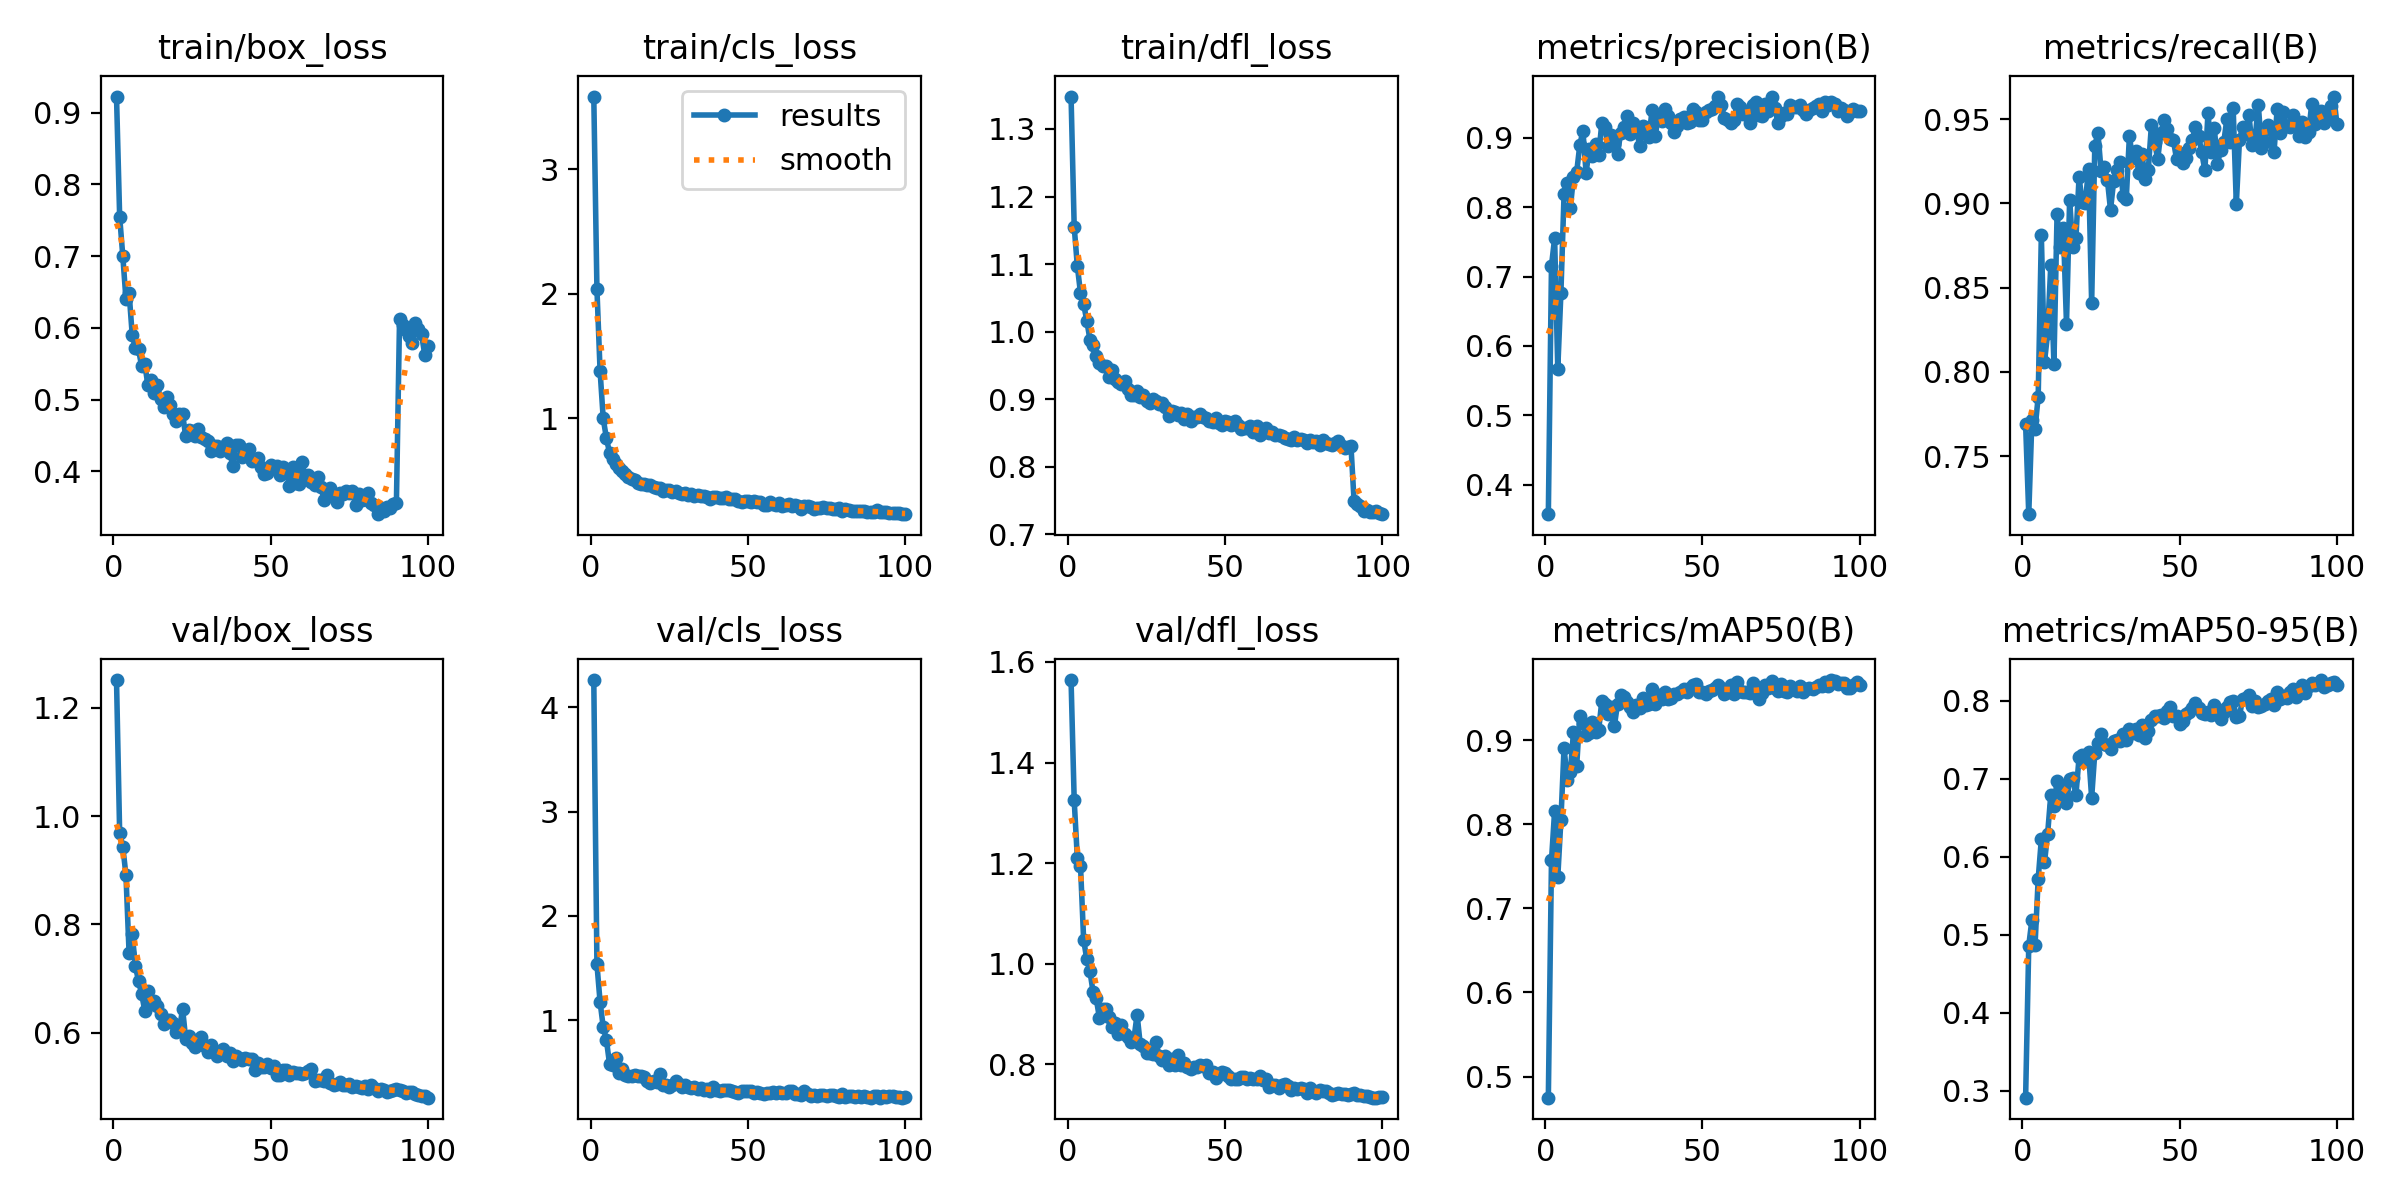

The data file committed next to this chart (first rows):
epoch, train/box_loss, train/cls_loss, train/dfl_loss, metrics/precision(B), metrics/recall(B), metrics/mAP50(B), metrics/mAP50-95(B), val/box_loss, val/cls_loss, val/dfl_loss, lr/pg0, lr/pg1, lr/pg2
1, 0.9224, 3.582, 1.348, 0.3573, 0.7689, 0.4749, 0.2911, 1.251, 4.261, 1.564, 0.0004741, 0.0004741, 0.0004741
2, 0.7551, 2.038, 1.155, 0.7158, 0.7156, 0.7569, 0.4862, 0.9683, 1.537, 1.325, 0.000941, 0.000941, 0.000941
3, 0.7002, 1.382, 1.097, 0.7554, 0.7713, 0.8163, 0.519, 0.9431, 1.175, 1.21, 0.001399, 0.001399, 0.001399
4, 0.6401, 0.9995, 1.057, 0.5668, 0.7662, 0.7368, 0.4867, 0.8915, 0.9334, 1.195, 0.001387, 0.001387, 0.001387
5, 0.6492, 0.8437, 1.041, 0.677, 0.7853, 0.8054, 0.5716, 0.7467, 0.8114, 1.048, 0.001387, 0.001387, 0.001387
6, 0.5899, 0.7247, 1.016, 0.819, 0.881, 0.8909, 0.6224, 0.7815, 0.5825, 1.008, 0.001372, 0.001372, 0.001372
7, 0.572, 0.6736, 0.9884, 0.835, 0.8058, 0.8526, 0.5928, 0.7233, 0.5734, 0.9853, 0.001358, 0.001358, 0.001358
8, 0.5699, 0.6354, 0.9807, 0.7997, 0.8229, 0.862, 0.6295, 0.6954, 0.6345, 0.9433, 0.001344, 0.001344, 0.001344
9, 0.5464, 0.6033, 0.9646, 0.8433, 0.8632, 0.9097, 0.6791, 0.6718, 0.4961, 0.931, 0.00133, 0.00133, 0.00133
10, 0.549, 0.5766, 0.9533, 0.8504, 0.8045, 0.8689, 0.665, 0.6398, 0.5295, 0.8928, 0.001316, 0.001316, 0.001316
11, 0.5199, 0.5529, 0.95, 0.8895, 0.8935, 0.929, 0.6972, 0.6764, 0.4741, 0.9091, 0.001302, 0.001302, 0.001302
12, 0.5272, 0.5315, 0.9495, 0.9104, 0.8741, 0.9198, 0.6917, 0.653, 0.4605, 0.9094, 0.001288, 0.001288, 0.001288
13, 0.5089, 0.5108, 0.9325, 0.8497, 0.8853, 0.9066, 0.679, 0.6577, 0.4589, 0.8937, 0.001273, 0.001273, 0.001273
14, 0.5202, 0.5053, 0.9431, 0.8837, 0.8284, 0.908, 0.6692, 0.6486, 0.4766, 0.8744, 0.001259, 0.001259, 0.001259
15, 0.5007, 0.484, 0.9298, 0.8745, 0.9022, 0.9213, 0.6994, 0.6345, 0.4632, 0.8813, 0.001245, 0.001245, 0.001245
16, 0.4895, 0.4732, 0.925, 0.8912, 0.8739, 0.9096, 0.7006, 0.6165, 0.4651, 0.8601, 0.001231, 0.001231, 0.001231
17, 0.5032, 0.4706, 0.9229, 0.8757, 0.8793, 0.9115, 0.6793, 0.6244, 0.4534, 0.8781, 0.001217, 0.001217, 0.001217
18, 0.4928, 0.4697, 0.9273, 0.9211, 0.9157, 0.9465, 0.7277, 0.6237, 0.4155, 0.8607, 0.001203, 0.001203, 0.001203
19, 0.4806, 0.4624, 0.9152, 0.9156, 0.9007, 0.9428, 0.7303, 0.618, 0.3997, 0.8535, 0.001189, 0.001189, 0.001189
20, 0.4707, 0.4509, 0.9058, 0.8877, 0.9003, 0.931, 0.7232, 0.6005, 0.4194, 0.8439, 0.001174, 0.001174, 0.001174
21, 0.4794, 0.4419, 0.9069, 0.9043, 0.9208, 0.9392, 0.734, 0.6049, 0.41, 0.8514, 0.00116, 0.00116, 0.00116
22, 0.4807, 0.4459, 0.9122, 0.8919, 0.8409, 0.9168, 0.6756, 0.6443, 0.4796, 0.8985, 0.001146, 0.001146, 0.001146
23, 0.4489, 0.42, 0.9029, 0.8768, 0.9342, 0.9433, 0.7335, 0.5891, 0.3747, 0.8398, 0.001132, 0.001132, 0.001132
24, 0.4574, 0.4234, 0.9056, 0.9071, 0.9419, 0.9535, 0.746, 0.5944, 0.379, 0.8365, 0.001118, 0.001118, 0.001118
25, 0.4563, 0.4288, 0.8982, 0.9153, 0.9194, 0.9515, 0.7573, 0.5811, 0.3572, 0.8224, 0.001104, 0.001104, 0.001104
26, 0.4489, 0.4089, 0.8951, 0.9318, 0.9214, 0.945, 0.7448, 0.5733, 0.3792, 0.8228, 0.001089, 0.001089, 0.001089
27, 0.4586, 0.4175, 0.9006, 0.9051, 0.9142, 0.9396, 0.744, 0.586, 0.4113, 0.8199, 0.001075, 0.001075, 0.001075
28, 0.4481, 0.4049, 0.8969, 0.9218, 0.8962, 0.9338, 0.7382, 0.5923, 0.3883, 0.8441, 0.001061, 0.001061, 0.001061
29, 0.4458, 0.3977, 0.8935, 0.9146, 0.9135, 0.9423, 0.748, 0.5759, 0.3575, 0.8165, 0.001047, 0.001047, 0.001047
30, 0.4423, 0.405, 0.8946, 0.8885, 0.92, 0.9386, 0.7501, 0.5637, 0.3784, 0.8085, 0.001033, 0.001033, 0.001033
31, 0.4291, 0.3861, 0.8891, 0.9172, 0.9248, 0.9503, 0.7488, 0.577, 0.359, 0.8156, 0.001019, 0.001019, 0.001019
32, 0.4352, 0.3903, 0.8759, 0.9065, 0.9045, 0.9421, 0.7581, 0.5672, 0.3525, 0.7992, 0.001005, 0.001005, 0.001005
33, 0.4358, 0.3804, 0.8831, 0.9019, 0.9026, 0.9427, 0.7497, 0.5573, 0.3559, 0.8111, 0.0009904, 0.0009904, 0.0009904
34, 0.4289, 0.3842, 0.8817, 0.9403, 0.9399, 0.9612, 0.7642, 0.5605, 0.3347, 0.7985, 0.0009763, 0.0009763, 0.0009763
35, 0.4334, 0.3749, 0.8769, 0.9033, 0.927, 0.9429, 0.7588, 0.5696, 0.3437, 0.8176, 0.0009622, 0.0009622, 0.0009622
36, 0.4391, 0.3789, 0.8799, 0.9318, 0.931, 0.9538, 0.7636, 0.5564, 0.3339, 0.7977, 0.000948, 0.000948, 0.000948
37, 0.4262, 0.3686, 0.8715, 0.9241, 0.9178, 0.9494, 0.7563, 0.5622, 0.3412, 0.8023, 0.0009338, 0.0009338, 0.0009338
38, 0.4078, 0.3525, 0.878, 0.942, 0.9297, 0.957, 0.7695, 0.5484, 0.3194, 0.7939, 0.0009197, 0.0009197, 0.0009197
39, 0.4368, 0.368, 0.8673, 0.9311, 0.9142, 0.9485, 0.7526, 0.5576, 0.3562, 0.7908, 0.0009056, 0.0009056, 0.0009056
40, 0.437, 0.3699, 0.8731, 0.9215, 0.9198, 0.9502, 0.7616, 0.5525, 0.3278, 0.7937, 0.0008914, 0.0008914, 0.0008914
41, 0.4197, 0.3618, 0.8737, 0.9093, 0.9465, 0.9546, 0.7757, 0.5498, 0.3178, 0.7945, 0.0008773, 0.0008773, 0.0008773
42, 0.4255, 0.3611, 0.8775, 0.9176, 0.9366, 0.9544, 0.7812, 0.5535, 0.3279, 0.7977, 0.0008631, 0.0008631, 0.0008631
43, 0.432, 0.3732, 0.8731, 0.9271, 0.9262, 0.9569, 0.7806, 0.5515, 0.3308, 0.7965, 0.000849, 0.000849, 0.000849
44, 0.4145, 0.3545, 0.8722, 0.9297, 0.9421, 0.9606, 0.7813, 0.5523, 0.3284, 0.7979, 0.0008348, 0.0008348, 0.0008348
45, 0.4155, 0.3553, 0.8681, 0.9219, 0.9495, 0.9571, 0.7779, 0.5316, 0.3187, 0.782, 0.0008207, 0.0008207, 0.0008207
46, 0.4194, 0.3535, 0.8661, 0.923, 0.9441, 0.9618, 0.7874, 0.5448, 0.3117, 0.785, 0.0008065, 0.0008065, 0.0008065
47, 0.4062, 0.3371, 0.8716, 0.9414, 0.9384, 0.9652, 0.7921, 0.5368, 0.3025, 0.7734, 0.0007924, 0.0007924, 0.0007924
48, 0.3967, 0.3266, 0.8647, 0.9382, 0.9374, 0.9667, 0.7808, 0.5368, 0.3188, 0.7796, 0.0007782, 0.0007782, 0.0007782
49, 0.3977, 0.3362, 0.8625, 0.9255, 0.9264, 0.9573, 0.7801, 0.5426, 0.3212, 0.7847, 0.0007641, 0.0007641, 0.0007641
50, 0.4092, 0.3343, 0.8678, 0.9259, 0.9298, 0.9571, 0.7707, 0.5347, 0.3184, 0.7832, 0.0007499, 0.0007499, 0.0007499
51, 0.4056, 0.3329, 0.8661, 0.9372, 0.9242, 0.9546, 0.7737, 0.5382, 0.3229, 0.7769, 0.0007358, 0.0007358, 0.0007358
52, 0.4077, 0.3368, 0.8616, 0.9398, 0.9269, 0.9581, 0.7831, 0.5225, 0.3015, 0.7707, 0.0007216, 0.0007216, 0.0007216
53, 0.395, 0.3262, 0.8683, 0.9411, 0.9329, 0.9595, 0.7855, 0.5215, 0.313, 0.7701, 0.0007075, 0.0007075, 0.0007075
54, 0.4067, 0.3328, 0.862, 0.9459, 0.9379, 0.9622, 0.7913, 0.5317, 0.3014, 0.7711, 0.0006934, 0.0006934, 0.0006934
55, 0.3999, 0.3097, 0.8559, 0.9587, 0.9453, 0.966, 0.7973, 0.5319, 0.2938, 0.7752, 0.0006792, 0.0006792, 0.0006792
56, 0.3804, 0.3065, 0.8573, 0.9474, 0.9403, 0.9622, 0.7911, 0.5219, 0.2973, 0.7739, 0.0006651, 0.0006651, 0.0006651
57, 0.4061, 0.3283, 0.8582, 0.9285, 0.9303, 0.9547, 0.7841, 0.5281, 0.303, 0.77, 0.0006509, 0.0006509, 0.0006509
58, 0.3843, 0.312, 0.8606, 0.9265, 0.9196, 0.9575, 0.7827, 0.5264, 0.3144, 0.7721, 0.0006368, 0.0006368, 0.0006368
59, 0.3823, 0.3044, 0.8515, 0.9214, 0.954, 0.9654, 0.7856, 0.5252, 0.301, 0.7717, 0.0006226, 0.0006226, 0.0006226
60, 0.4129, 0.3184, 0.86, 0.9256, 0.9304, 0.9549, 0.7813, 0.5245, 0.3123, 0.771, 0.0006085, 0.0006085, 0.0006085
... 40 more rows
